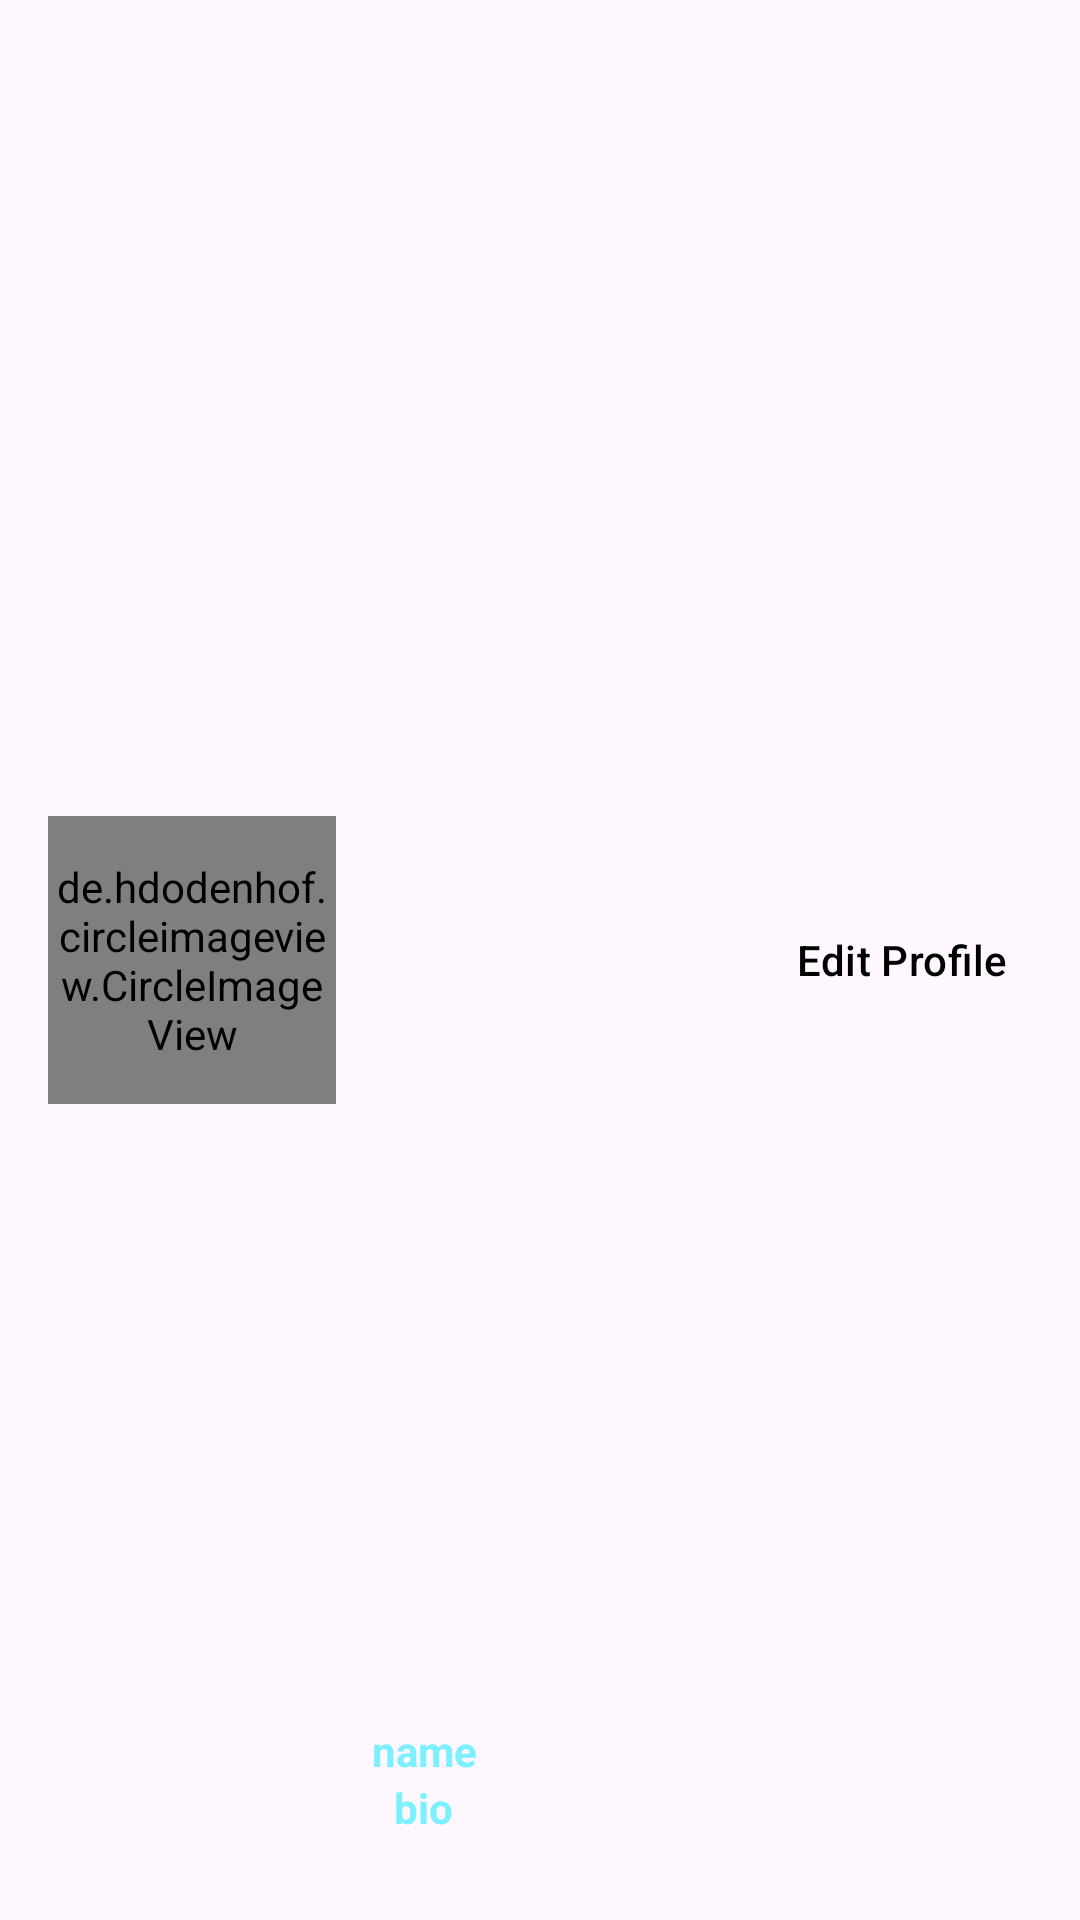

Layout XML and referenced resources for this Android screen:
<!-- AndroidManifest.xml: application theme Theme.MUETIN -->
<!-- res/layout/fragment_profile.xml -->
<?xml version="1.0" encoding="utf-8"?>
<LinearLayout xmlns:android="http://schemas.android.com/apk/res/android"
    xmlns:app="http://schemas.android.com/apk/res-auto"
    xmlns:tools="http://schemas.android.com/tools"
    android:layout_width="match_parent"
    android:layout_height="wrap_content"
    android:layout_marginTop="30dp"
    android:orientation="vertical"
    tools:context=".fragments.ProfileFragment">

    

    <androidx.constraintlayout.widget.ConstraintLayout
        android:layout_width="match_parent"
        android:layout_height="match_parent">

        <de.hdodenhof.circleimageview.CircleImageView
            android:id="@+id/profile_image"
            android:layout_width="96dp"
            android:layout_height="96dp"

            android:layout_marginStart="16dp"
            android:layout_marginTop="16dp"
            android:layout_marginBottom="16dp"
            android:src="@drawable/profile"
            app:layout_constraintBottom_toBottomOf="parent"
            app:layout_constraintStart_toStartOf="parent"
            app:layout_constraintTop_toTopOf="parent" />

        <TextView
            android:id="@+id/name"
            android:layout_width="wrap_content"
            android:layout_height="wrap_content"
            android:layout_marginStart="12dp"
            android:text="name"
            android:textColor="@color/cyan"
            android:textStyle="bold"
            app:layout_constraintBottom_toTopOf="@+id/bio"
            app:layout_constraintStart_toEndOf="@+id/profile_image"
            app:layout_constraintTop_toTopOf="parent"
            app:layout_constraintVertical_bias="1.0"
            app:layout_constraintVertical_chainStyle="packed" />

        <TextView
            android:id="@+id/bio"
            android:layout_width="wrap_content"
            android:layout_height="wrap_content"
            android:layout_marginTop="10dp"
            android:layout_marginBottom="28dp"
            android:text="bio"
            android:textColor="@color/cyan"
            android:textStyle="bold"
            app:layout_constraintBottom_toBottomOf="parent"
            app:layout_constraintEnd_toEndOf="@+id/name"
            app:layout_constraintHorizontal_bias="0.703"
            app:layout_constraintStart_toEndOf="@+id/profile_image"
            app:layout_constraintTop_toBottomOf="@+id/captionTF" />

        <Button
            android:id="@+id/editProfileBTN"
            style="@style/Widget.Material3.Button"
            android:layout_width="wrap_content"
            android:layout_height="wrap_content"
            android:backgroundTint="@color/cyan"
            android:text="Edit Profile"
            android:textColor="@color/black"
            android:textSize="14sp"
            app:layout_constraintBottom_toBottomOf="@+id/profile_image"
            app:layout_constraintEnd_toEndOf="parent"
            app:layout_constraintHorizontal_bias="1.0"
            app:layout_constraintStart_toEndOf="@+id/profile_image"
            app:layout_constraintTop_toTopOf="@+id/profile_image" />

    </androidx.constraintlayout.widget.ConstraintLayout>

    <com.google.android.material.tabs.TabLayout
        android:id="@+id/tabLayout"
        android:layout_width="match_parent"
        android:layout_height="match_parent" />

    <androidx.viewpager.widget.ViewPager
        android:id="@+id/viewPager"
        android:layout_width="match_parent"
        android:layout_height="match_parent" />

</LinearLayout>
<!-- resources referenced by this layout -->
<resources>
  <color name="black">#FF000000</color>
  <color name="cyan">#7CF0FF</color>
  <!-- drawable profile: png bitmap (drawable, 48022 bytes) -->
  <style name="Theme.MUETIN" parent="Base.Theme.MUETIN" />
  <style name="Base.Theme.MUETIN" parent="Theme.Material3.DayNight.NoActionBar">
          
          
          <item name="android:statusBarColor">@android:color/transparent</item>
      </style>
</resources>
